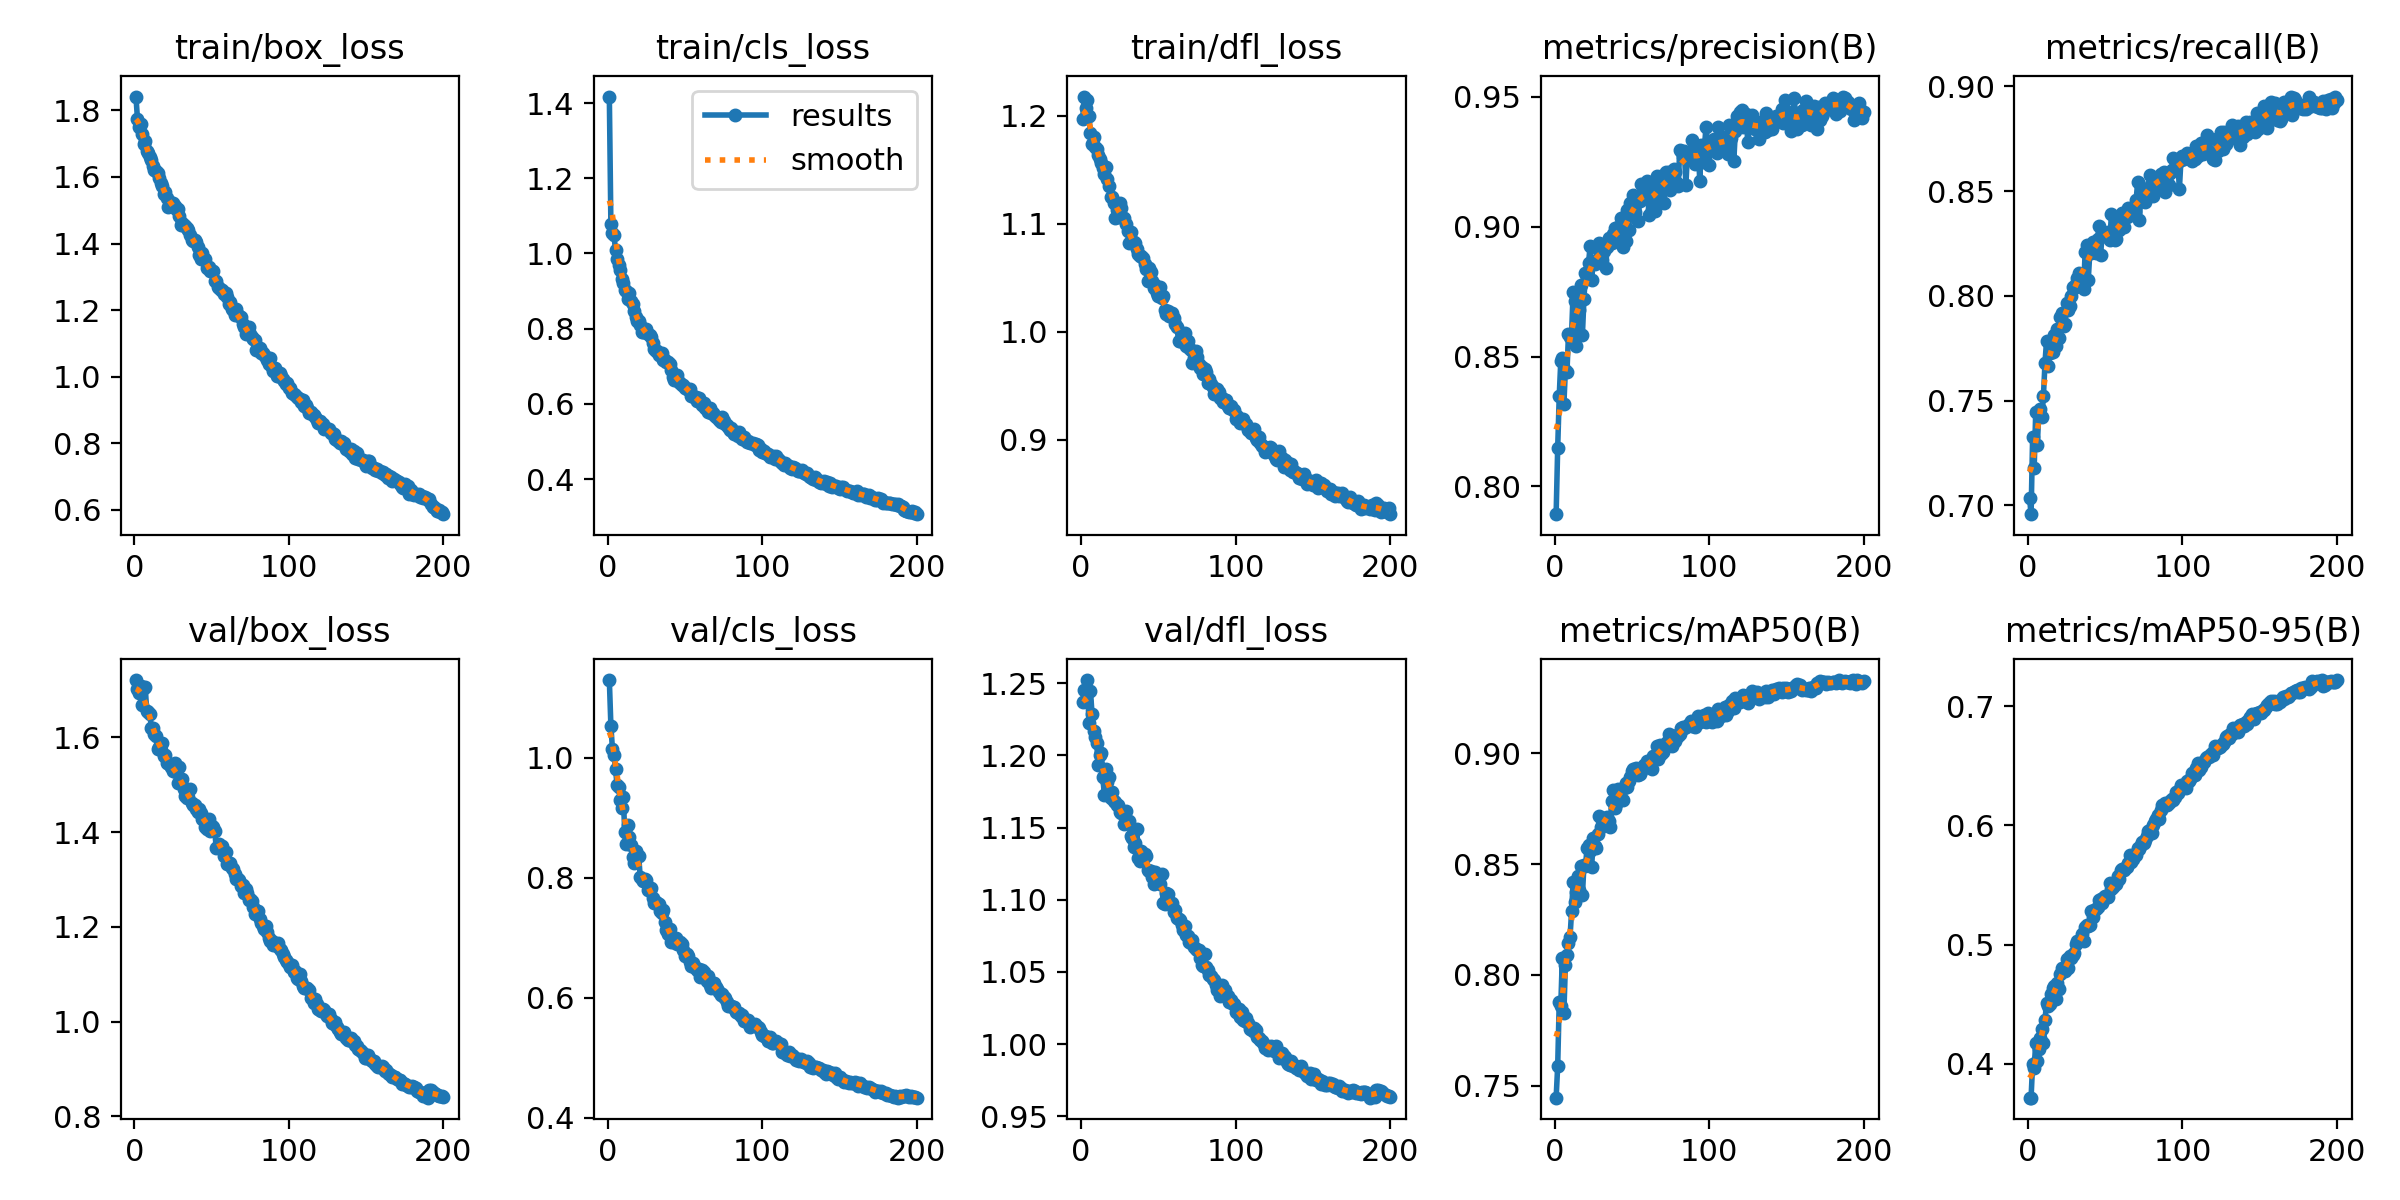

The file beside this chart, header and first rows:
epoch, time, train/box_loss, train/cls_loss, train/dfl_loss, metrics/precision(B), metrics/recall(B), metrics/mAP50(B), metrics/mAP50-95(B), val/box_loss, val/cls_loss, val/dfl_loss, lr/pg0, lr/pg1, lr/pg2
1, 108.1, 1.841, 1.417, 1.197, 0.7893, 0.7035, 0.7446, 0.3717, 1.721, 1.129, 1.237, 0.0006637, 0.0006637, 0.0006637
2, 216.4, 1.774, 1.078, 1.218, 0.8148, 0.6958, 0.7588, 0.3717, 1.702, 1.053, 1.245, 0.001324, 0.001324, 0.001324
3, 324.5, 1.75, 1.055, 1.207, 0.8348, 0.7327, 0.7878, 0.4001, 1.695, 1.015, 1.238, 0.001977, 0.001977, 0.001977
4, 432.1, 1.759, 1.049, 1.215, 0.8482, 0.7178, 0.7861, 0.3965, 1.708, 1.005, 1.252, 0.00197, 0.00197, 0.00197
5, 540.3, 1.728, 1.009, 1.2, 0.8494, 0.7444, 0.8076, 0.4179, 1.669, 0.9806, 1.222, 0.00196, 0.00196, 0.00196
6, 648, 1.698, 0.9841, 1.184, 0.8315, 0.7287, 0.7828, 0.4024, 1.704, 0.9549, 1.245, 0.00195, 0.00195, 0.00195
7, 755.9, 1.708, 0.9693, 1.174, 0.845, 0.7434, 0.8046, 0.4122, 1.707, 0.9506, 1.229, 0.001941, 0.001941, 0.001941
8, 863.4, 1.677, 0.9566, 1.18, 0.8439, 0.7461, 0.809, 0.4217, 1.655, 0.9289, 1.217, 0.001931, 0.001931, 0.001931
9, 971.2, 1.673, 0.9324, 1.171, 0.8589, 0.7424, 0.8145, 0.4294, 1.653, 0.9167, 1.213, 0.001921, 0.001921, 0.001921
10, 1079, 1.659, 0.9217, 1.169, 0.8574, 0.7523, 0.8172, 0.4175, 1.649, 0.9341, 1.208, 0.001911, 0.001911, 0.001911
11, 1186, 1.65, 0.9019, 1.164, 0.8588, 0.768, 0.8286, 0.4372, 1.62, 0.8753, 1.194, 0.001901, 0.001901, 0.001901
12, 1294, 1.631, 0.8992, 1.16, 0.8748, 0.7785, 0.8419, 0.451, 1.62, 0.8564, 1.2, 0.001891, 0.001891, 0.001891
13, 1401, 1.62, 0.878, 1.156, 0.8714, 0.7665, 0.8331, 0.449, 1.608, 0.8881, 1.202, 0.001881, 0.001881, 0.001881
14, 1509, 1.619, 0.8936, 1.152, 0.8539, 0.7725, 0.8373, 0.45, 1.602, 0.8685, 1.185, 0.001871, 0.001871, 0.001871
15, 1616, 1.612, 0.8734, 1.146, 0.8737, 0.7757, 0.8448, 0.4588, 1.575, 0.8548, 1.173, 0.001861, 0.001861, 0.001861
16, 1724, 1.596, 0.8663, 1.152, 0.8677, 0.7734, 0.8385, 0.4634, 1.58, 0.8337, 1.191, 0.001852, 0.001852, 0.001852
17, 1832, 1.583, 0.8464, 1.142, 0.8775, 0.7813, 0.8493, 0.4653, 1.573, 0.8245, 1.182, 0.001842, 0.001842, 0.001842
18, 1939, 1.574, 0.8302, 1.135, 0.8583, 0.7761, 0.8359, 0.4542, 1.587, 0.8443, 1.185, 0.001832, 0.001832, 0.001832
19, 2047, 1.548, 0.8207, 1.125, 0.8722, 0.784, 0.8495, 0.4675, 1.562, 0.8381, 1.17, 0.001822, 0.001822, 0.001822
20, 2154, 1.553, 0.8196, 1.125, 0.8822, 0.7799, 0.8491, 0.4626, 1.563, 0.8362, 1.175, 0.001812, 0.001812, 0.001812
21, 2262, 1.537, 0.8087, 1.119, 0.8803, 0.7901, 0.8573, 0.4753, 1.547, 0.8004, 1.168, 0.001802, 0.001802, 0.001802
22, 2369, 1.511, 0.7904, 1.105, 0.8862, 0.7919, 0.8586, 0.4808, 1.546, 0.7972, 1.168, 0.001792, 0.001792, 0.001792
23, 2477, 1.525, 0.7924, 1.113, 0.8925, 0.7854, 0.8561, 0.4789, 1.542, 0.7941, 1.165, 0.001782, 0.001782, 0.001782
24, 2584, 1.516, 0.7926, 1.107, 0.8794, 0.7867, 0.8488, 0.4777, 1.538, 0.7977, 1.166, 0.001772, 0.001772, 0.001772
25, 2692, 1.521, 0.7981, 1.119, 0.8869, 0.7968, 0.8616, 0.488, 1.528, 0.7955, 1.161, 0.001762, 0.001762, 0.001762
26, 2799, 1.513, 0.7849, 1.114, 0.8857, 0.7934, 0.858, 0.4808, 1.547, 0.7793, 1.16, 0.001752, 0.001752, 0.001752
27, 2907, 1.504, 0.7826, 1.105, 0.8868, 0.7952, 0.8571, 0.4906, 1.527, 0.7794, 1.161, 0.001743, 0.001743, 0.001743
28, 3015, 1.502, 0.7787, 1.105, 0.8912, 0.7999, 0.8637, 0.4887, 1.504, 0.782, 1.153, 0.001733, 0.001733, 0.001733
29, 3122, 1.482, 0.7613, 1.1, 0.8938, 0.8042, 0.8718, 0.4914, 1.537, 0.7661, 1.162, 0.001723, 0.001723, 0.001723
30, 3230, 1.455, 0.7467, 1.093, 0.8914, 0.8038, 0.8666, 0.4927, 1.507, 0.757, 1.153, 0.001713, 0.001713, 0.001713
31, 3337, 1.461, 0.7411, 1.082, 0.887, 0.8057, 0.8697, 0.5004, 1.513, 0.7591, 1.155, 0.001703, 0.001703, 0.001703
32, 3445, 1.457, 0.7396, 1.093, 0.8904, 0.8086, 0.871, 0.5031, 1.49, 0.7573, 1.144, 0.001693, 0.001693, 0.001693
33, 3553, 1.453, 0.7297, 1.083, 0.8839, 0.811, 0.8691, 0.5028, 1.477, 0.7565, 1.143, 0.001683, 0.001683, 0.001683
34, 3660, 1.446, 0.7327, 1.083, 0.8921, 0.8079, 0.8713, 0.504, 1.473, 0.7447, 1.137, 0.001673, 0.001673, 0.001673
35, 3768, 1.441, 0.7346, 1.082, 0.8957, 0.8104, 0.8697, 0.5091, 1.475, 0.7409, 1.139, 0.001663, 0.001663, 0.001663
36, 3875, 1.424, 0.717, 1.076, 0.8938, 0.8031, 0.8666, 0.503, 1.49, 0.7463, 1.149, 0.001654, 0.001654, 0.001654
37, 3983, 1.412, 0.7164, 1.072, 0.8937, 0.8212, 0.8786, 0.515, 1.461, 0.7258, 1.129, 0.001644, 0.001644, 0.001644
38, 4090, 1.407, 0.7118, 1.071, 0.8971, 0.8245, 0.8834, 0.5167, 1.458, 0.7127, 1.127, 0.001634, 0.001634, 0.001634
39, 4198, 1.411, 0.7108, 1.07, 0.8996, 0.8075, 0.8755, 0.5152, 1.456, 0.7055, 1.134, 0.001624, 0.001624, 0.001624
40, 4305, 1.405, 0.7066, 1.068, 0.8947, 0.8203, 0.8774, 0.5166, 1.449, 0.7143, 1.13, 0.001614, 0.001614, 0.001614
41, 4413, 1.39, 0.6903, 1.062, 0.8999, 0.8205, 0.884, 0.5279, 1.442, 0.692, 1.132, 0.001604, 0.001604, 0.001604
42, 4520, 1.366, 0.672, 1.058, 0.8993, 0.8257, 0.8837, 0.5233, 1.45, 0.6925, 1.131, 0.001594, 0.001594, 0.001594
43, 4628, 1.353, 0.6642, 1.047, 0.9035, 0.8224, 0.8836, 0.5291, 1.44, 0.6986, 1.121, 0.001584, 0.001584, 0.001584
44, 4736, 1.372, 0.6728, 1.059, 0.8923, 0.8205, 0.8788, 0.5303, 1.427, 0.6988, 1.12, 0.001574, 0.001574, 0.001574
45, 4843, 1.354, 0.6756, 1.055, 0.8985, 0.827, 0.8846, 0.5316, 1.428, 0.6892, 1.12, 0.001564, 0.001564, 0.001564
46, 4951, 1.353, 0.6583, 1.047, 0.8946, 0.8333, 0.8865, 0.5372, 1.412, 0.6897, 1.116, 0.001554, 0.001554, 0.001554
47, 5059, 1.327, 0.6568, 1.04, 0.9064, 0.8194, 0.8846, 0.5381, 1.406, 0.693, 1.111, 0.001545, 0.001545, 0.001545
48, 5167, 1.331, 0.6508, 1.043, 0.8988, 0.8297, 0.8876, 0.535, 1.428, 0.6887, 1.119, 0.001535, 0.001535, 0.001535
49, 5274, 1.316, 0.651, 1.036, 0.909, 0.8285, 0.8893, 0.5397, 1.402, 0.6796, 1.114, 0.001525, 0.001525, 0.001525
50, 5382, 1.318, 0.642, 1.033, 0.9052, 0.8294, 0.8921, 0.5412, 1.414, 0.6694, 1.112, 0.001515, 0.001515, 0.001515
51, 5489, 1.318, 0.6408, 1.041, 0.9121, 0.8291, 0.8929, 0.5404, 1.41, 0.6733, 1.111, 0.001505, 0.001505, 0.001505
52, 5597, 1.287, 0.6393, 1.031, 0.9056, 0.8307, 0.8908, 0.5402, 1.401, 0.6691, 1.118, 0.001495, 0.001495, 0.001495
53, 5704, 1.289, 0.6403, 1.033, 0.9107, 0.8265, 0.8933, 0.5514, 1.367, 0.6588, 1.098, 0.001485, 0.001485, 0.001485
54, 5812, 1.27, 0.6204, 1.021, 0.9021, 0.8389, 0.8904, 0.5467, 1.369, 0.6529, 1.097, 0.001475, 0.001475, 0.001475
55, 5920, 1.267, 0.6206, 1.017, 0.9101, 0.8291, 0.8908, 0.5483, 1.375, 0.6585, 1.105, 0.001465, 0.001465, 0.001465
56, 6027, 1.26, 0.6174, 1.019, 0.9163, 0.8265, 0.8923, 0.5505, 1.369, 0.6509, 1.104, 0.001455, 0.001455, 0.001455
57, 6135, 1.262, 0.6182, 1.015, 0.9123, 0.8269, 0.8932, 0.551, 1.372, 0.6495, 1.097, 0.001446, 0.001446, 0.001446
58, 6242, 1.248, 0.6078, 1.014, 0.9143, 0.8348, 0.8947, 0.5574, 1.35, 0.6465, 1.097, 0.001436, 0.001436, 0.001436
59, 6350, 1.251, 0.6146, 1.018, 0.9124, 0.8317, 0.8952, 0.5554, 1.359, 0.6471, 1.098, 0.001426, 0.001426, 0.001426
60, 6458, 1.241, 0.6074, 1.012, 0.9176, 0.8351, 0.8966, 0.563, 1.333, 0.6348, 1.091, 0.001416, 0.001416, 0.001416
... 140 more rows
